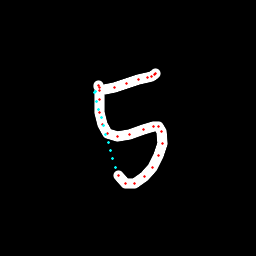

Values plotted in this chart, from the file beside it:
x, y, hover, eod
98.96, 86.25, 0.0, 0.0
98.91, 85.5, 0.0, 0.0
99.17, 87.34, 0.0, 0.0
99.32, 99.5, 0.0, 0.0
99.92, 113, 0.0, 0.0
102, 124.9, 0.0, 0.0
107.7, 133.6, 0.0, 0.0
117.4, 136.7, 0.0, 0.0
129.5, 134.1, 0.0, 0.0
143.5, 129.6, 0.0, 0.0
153.2, 126.9, 0.0, 0.0
158.3, 126.7, 0.0, 0.0
161.9, 131.5, 0.0, 0.0
162.5, 143.1, 0.0, 0.0
158.5, 155.5, 0.0, 0.0
152, 167.2, 0.0, 0.0
144.3, 177, 0.0, 0.0
134.9, 183.7, 0.0, 0.0
125.8, 183.8, 0.0, 0.0
118.5, 175.2, 0.0, 0.0
115, 167.2, 1.0, 0.0
112.7, 158.9, 1.0, 0.0
110.4, 150.6, 1.0, 0.0
108.1, 142.4, 1.0, 0.0
105.8, 134.1, 1.0, 0.0
103.5, 125.8, 1.0, 0.0
101.2, 117.6, 1.0, 0.0
98.89, 109.3, 1.0, 0.0
96.58, 101.1, 1.0, 0.0
94.25, 92.85, 1.0, 0.0
95.95, 91.14, 1.0, 0.0
99.82, 90.84, 0.0, 0.0
114.1, 87.12, 0.0, 0.0
126.2, 83.42, 0.0, 0.0
138.7, 79.79, 0.0, 0.0
147.9, 77.1, 0.0, 0.0
151.9, 76.05, 0.0, 0.0
154, 74.91, 0.0, 0.0
155.4, 73.54, 0.0, 1.0
